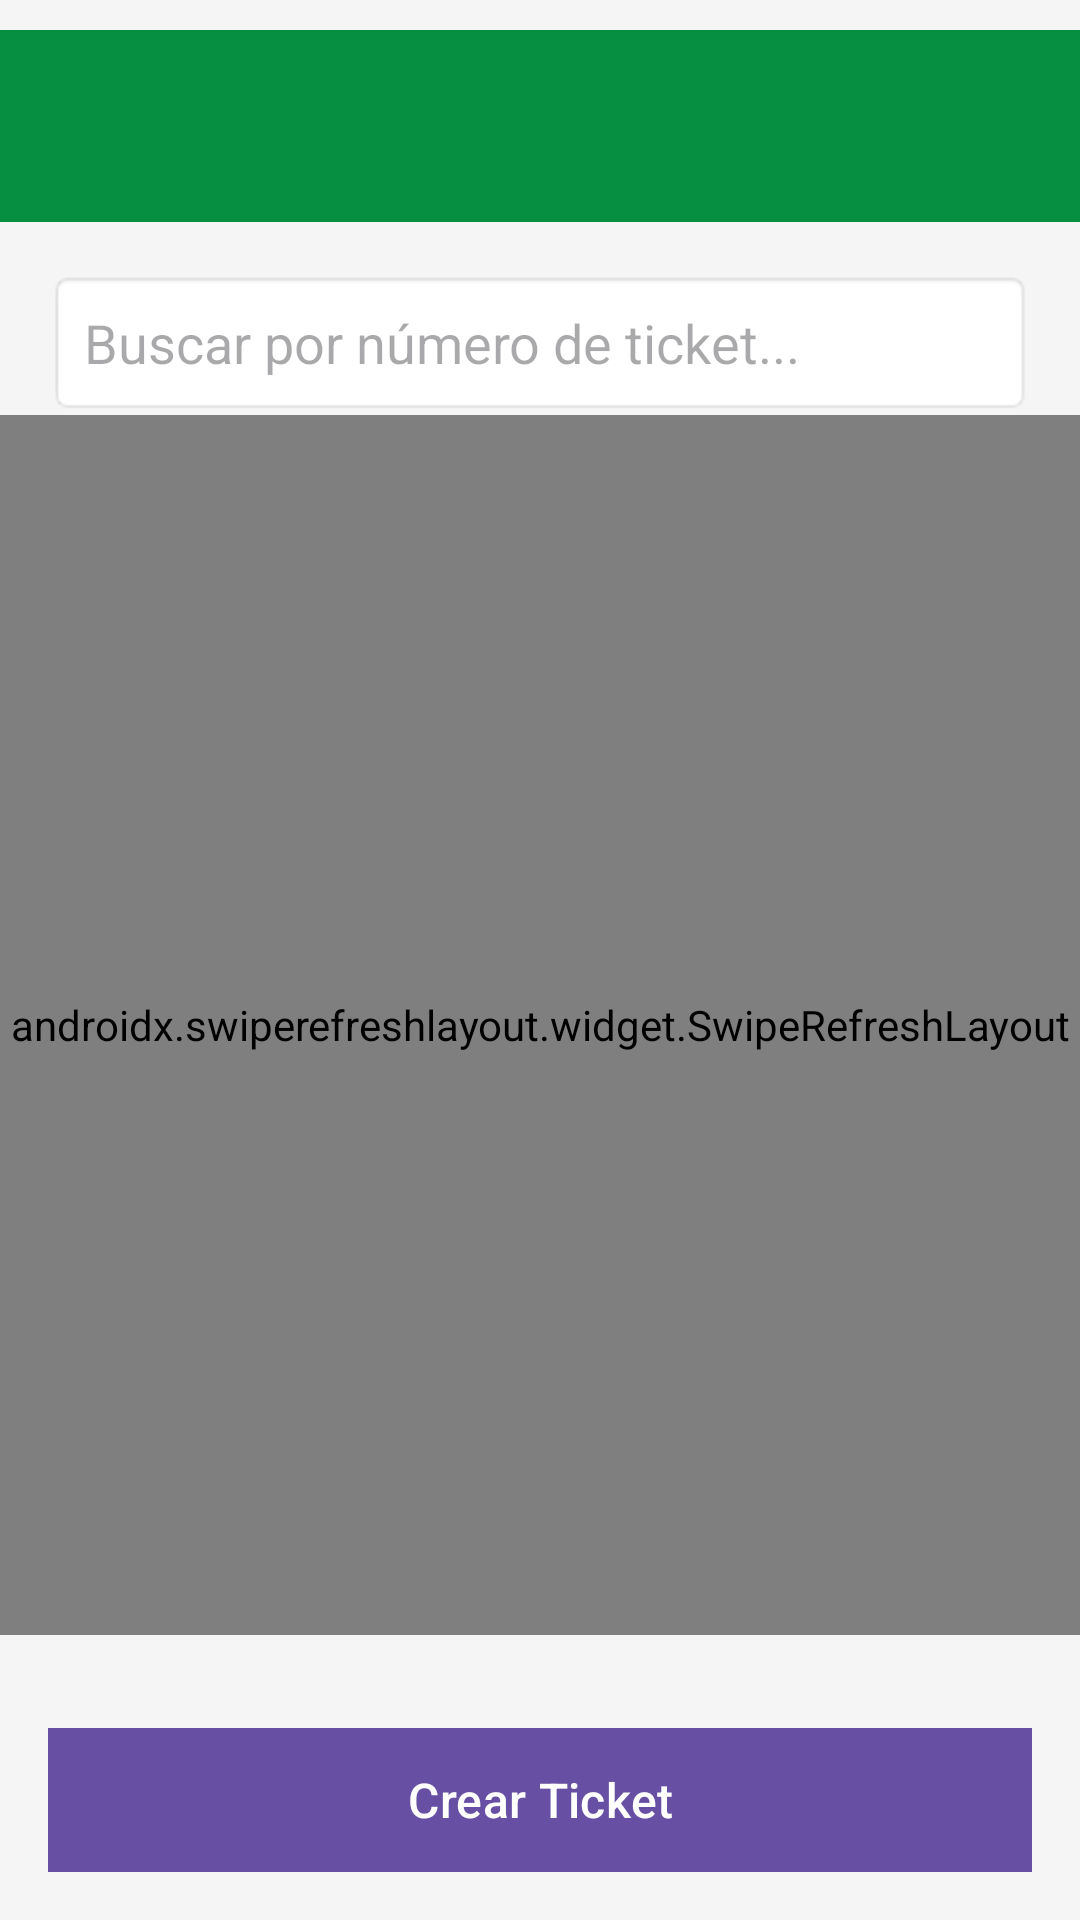

Layout XML and referenced resources for this Android screen:
<!-- AndroidManifest.xml: application theme Theme.Gemerador -->
<!-- res/layout/activity_inicio_user.xml -->
<?xml version="1.0" encoding="utf-8"?>
<androidx.constraintlayout.widget.ConstraintLayout
    xmlns:android="http://schemas.android.com/apk/res/android"
    xmlns:app="http://schemas.android.com/apk/res-auto"
    xmlns:tools="http://schemas.android.com/tools"
    android:layout_width="match_parent"
    android:layout_height="match_parent"
    android:background="#f5f5f5"
    tools:context=".Inicio_User.Inicio_User">

    <androidx.appcompat.widget.Toolbar
        android:id="@+id/topBar"
        android:layout_width="0dp"
        android:layout_height="?attr/actionBarSize"
        android:layout_marginTop="10dp"
        android:background="#068f41"
        android:elevation="4dp"
        app:layout_constraintEnd_toEndOf="parent"
        app:layout_constraintStart_toStartOf="parent"
        app:layout_constraintTop_toTopOf="parent">

        <RelativeLayout
            android:layout_width="match_parent"
            android:layout_height="match_parent">

            <ImageView
                android:id="@+id/imageView3"
                android:layout_width="24dp"
                android:layout_height="24dp"
                android:layout_alignParentStart="true"
                android:layout_centerVertical="true"
                android:src="@drawable/menu"
                app:tint="#FFFFFF" />

            <ImageView
                android:id="@+id/imageView4"
                android:layout_width="24dp"
                android:layout_height="24dp"
                android:layout_alignParentEnd="true"
                android:layout_centerVertical="true"
                android:layout_marginEnd="16dp"
                android:src="@drawable/notifiacion"
                app:tint="#FFFFFF" />
        </RelativeLayout>
    </androidx.appcompat.widget.Toolbar>

    <EditText
        android:id="@+id/editTextText2"
        android:layout_width="0dp"
        android:layout_height="wrap_content"
        android:layout_margin="16dp"
        android:background="@android:drawable/editbox_background"
        android:hint="Buscar por número de ticket..."
        android:padding="12dp"
        android:importantForAutofill="no"
        android:inputType="text"
        app:layout_constraintEnd_toEndOf="parent"
        app:layout_constraintStart_toStartOf="parent"
        app:layout_constraintTop_toBottomOf="@id/topBar" />

    <androidx.swiperefreshlayout.widget.SwipeRefreshLayout
        android:id="@+id/swipeRefreshLayout"
        android:layout_width="0dp"
        android:layout_height="0dp"
        android:layout_marginBottom="15dp"
        app:layout_constraintBottom_toTopOf="@id/crear"
        app:layout_constraintEnd_toEndOf="parent"
        app:layout_constraintStart_toStartOf="parent"
        app:layout_constraintTop_toBottomOf="@id/editTextText2">

        <FrameLayout
            android:layout_width="match_parent"
            android:layout_height="match_parent">

            <TextView
                android:id="@+id/emptyStateView"
                android:layout_width="wrap_content"
                android:layout_height="wrap_content"
                android:layout_gravity="center"
                android:text="No hay tickets asignados"
                android:visibility="gone" />

            <androidx.recyclerview.widget.RecyclerView
                android:id="@+id/recyclerView"
                android:layout_width="match_parent"
                android:layout_height="match_parent"
                android:clipToPadding="false"
                android:padding="8dp"
                android:visibility="visible" />

        </FrameLayout>

    </androidx.swiperefreshlayout.widget.SwipeRefreshLayout>

    <Button
        android:id="@+id/crear"
        android:layout_width="0dp"
        android:layout_height="wrap_content"
        android:layout_margin="16dp"
        android:layout_marginBottom="30dp"
        android:background="@android:color/holo_purple"
        android:text="Crear Ticket"
        android:textSize="16dp"
        android:textColor="#FFFFFF"
        app:layout_constraintBottom_toBottomOf="parent"
        app:layout_constraintEnd_toEndOf="parent"
        app:layout_constraintStart_toStartOf="parent"
        app:layout_constraintTop_toBottomOf="@+id/swipeRefreshLayout" />

</androidx.constraintlayout.widget.ConstraintLayout>
<!-- resources referenced by this layout -->
<resources>
  <style name="Theme.Gemerador" parent="Base.Theme.Gemerador" />
  <style name="Base.Theme.Gemerador" parent="Theme.Material3.DayNight.NoActionBar">
          
          
          <item name="android:textColor">@android:color/black</item>
          <item name="android:itemTextAppearance">@style/MenuTextStyle</item>
      </style>
  <style name="MenuTextStyle">
          <item name="android:textColor">@android:color/black</item>
      </style>
</resources>
